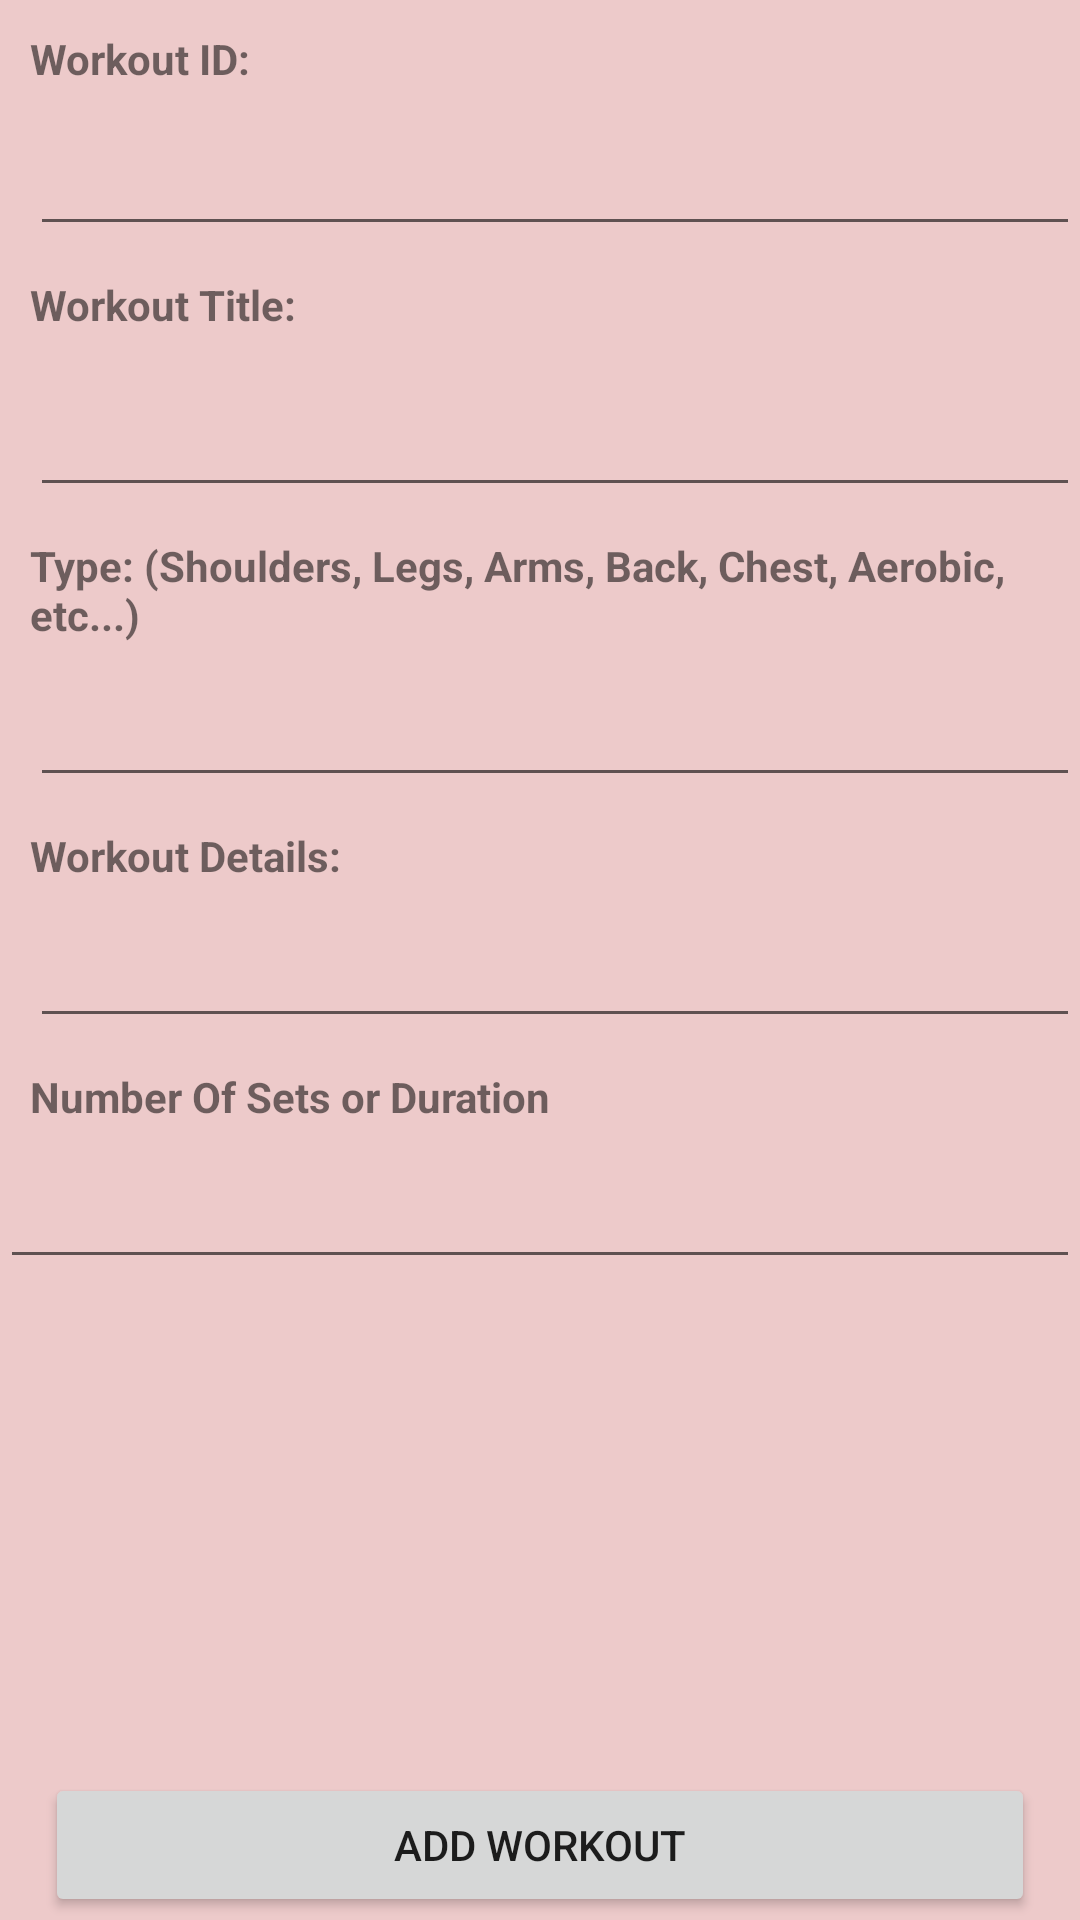

Produce the Android XML layout that renders to this screen, including the resource entries it uses.
<!-- AndroidManifest.xml: application theme Theme.Workoutmanager -->
<!-- res/layout/activity_create_workout.xml -->
<?xml version="1.0" encoding="utf-8"?>
<androidx.constraintlayout.widget.ConstraintLayout xmlns:android="http://schemas.android.com/apk/res/android"
    xmlns:app="http://schemas.android.com/apk/res-auto"
    xmlns:tools="http://schemas.android.com/tools"
    android:layout_width="match_parent"
    android:layout_height="match_parent"
    android:background="#EDCACA"
    tools:context=".CreateWorkout">

    <TextView
        android:id="@+id/id_title_create_workout"
        android:layout_width="0dp"
        android:layout_height="wrap_content"
        android:layout_marginStart="10dp"
        android:layout_marginTop="10dp"
        android:text="@string/workout_id"
        android:textStyle="bold"
        app:layout_constraintEnd_toEndOf="parent"
        app:layout_constraintStart_toStartOf="parent"
        app:layout_constraintTop_toTopOf="parent" />

    <EditText
        android:id="@+id/id_field_create_workout"
        android:layout_width="0dp"
        android:layout_height="wrap_content"
        android:layout_marginStart="10dp"
        android:layout_marginTop="5dp"
        android:ems="10"
        android:inputType="textPersonName"
        android:minHeight="48dp"
        app:layout_constraintEnd_toEndOf="parent"
        app:layout_constraintStart_toStartOf="parent"
        app:layout_constraintTop_toBottomOf="@+id/id_title_create_workout" />

    <TextView
        android:id="@+id/workout_title_create_workout"
        android:layout_width="0dp"
        android:layout_height="wrap_content"
        android:layout_marginStart="10dp"
        android:layout_marginTop="10dp"
        android:text="@string/workout_title"
        android:textStyle="bold"
        app:layout_constraintEnd_toEndOf="parent"
        app:layout_constraintStart_toStartOf="parent"
        app:layout_constraintTop_toBottomOf="@+id/id_field_create_workout" />

    <EditText
        android:id="@+id/workout_field_create_workout"
        android:layout_width="0dp"
        android:layout_height="wrap_content"
        android:layout_marginStart="10dp"
        android:layout_marginTop="10dp"
        android:ems="10"
        android:inputType="textPersonName"
        android:minHeight="48dp"
        app:layout_constraintEnd_toEndOf="parent"
        app:layout_constraintStart_toStartOf="parent"
        app:layout_constraintTop_toBottomOf="@+id/workout_title_create_workout" />

    <TextView
        android:id="@+id/type_title_create_workout"
        android:layout_width="0dp"
        android:layout_height="wrap_content"
        android:layout_marginStart="10dp"
        android:layout_marginTop="10dp"
        android:text="@string/type_shoulders_legs_arms_back_chest_etc"
        android:textStyle="bold"
        app:layout_constraintEnd_toEndOf="parent"
        app:layout_constraintStart_toStartOf="parent"
        app:layout_constraintTop_toBottomOf="@+id/workout_field_create_workout" />

    <EditText
        android:id="@+id/type_field_create_workout"
        android:layout_width="0dp"
        android:layout_height="wrap_content"
        android:layout_marginStart="10dp"
        android:layout_marginTop="10dp"
        android:ems="10"
        android:inputType="textPersonName"
        app:layout_constraintEnd_toEndOf="parent"
        app:layout_constraintStart_toStartOf="parent"
        app:layout_constraintTop_toBottomOf="@+id/type_title_create_workout" />

    <TextView
        android:id="@+id/details_title_create_workout"
        android:layout_width="0dp"
        android:layout_height="wrap_content"
        android:layout_marginStart="10dp"
        android:layout_marginTop="10dp"
        android:text="@string/workout_details"
        android:textStyle="bold"
        app:layout_constraintEnd_toEndOf="parent"
        app:layout_constraintStart_toStartOf="parent"
        app:layout_constraintTop_toBottomOf="@+id/type_field_create_workout" />

    <EditText
        android:id="@+id/details_field_create_workout"
        android:layout_width="0dp"
        android:layout_height="wrap_content"
        android:layout_marginStart="10dp"
        android:layout_marginTop="10dp"
        android:ems="10"
        android:inputType="textPersonName"
        app:layout_constraintEnd_toEndOf="parent"
        app:layout_constraintStart_toStartOf="parent"
        app:layout_constraintTop_toBottomOf="@+id/details_title_create_workout" />

    <TextView
        android:id="@+id/sets_title_create_workout"
        android:layout_width="0dp"
        android:layout_height="wrap_content"
        android:layout_marginStart="10dp"
        android:layout_marginTop="10dp"
        android:text="@string/number_of_sets"
        android:textStyle="bold"
        app:layout_constraintEnd_toEndOf="parent"
        app:layout_constraintStart_toStartOf="parent"
        app:layout_constraintTop_toBottomOf="@+id/details_field_create_workout" />

    <EditText
        android:id="@+id/sets_field_create_workout"
        android:layout_width="0dp"
        android:layout_height="wrap_content"
        android:layout_marginTop="10dp"
        android:ems="10"
        android:inputType="textPersonName"
        app:layout_constraintEnd_toEndOf="parent"
        app:layout_constraintStart_toStartOf="parent"
        app:layout_constraintTop_toBottomOf="@+id/sets_title_create_workout" />

    <Button
        android:id="@+id/addActivity_btn_create_workout"
        android:layout_width="0dp"
        android:layout_height="wrap_content"
        android:layout_marginStart="15dp"
        android:layout_marginEnd="15dp"
        android:layout_marginBottom="1dp"
        android:text="@string/add_activity"
        app:layout_constraintBottom_toBottomOf="parent"
        app:layout_constraintEnd_toEndOf="parent"
        app:layout_constraintStart_toStartOf="parent" />
</androidx.constraintlayout.widget.ConstraintLayout>
<!-- resources referenced by this layout -->
<resources>
  <string name="add_activity">Add Workout</string>
  <string name="number_of_sets">Number Of Sets or Duration</string>
  <string name="type_shoulders_legs_arms_back_chest_etc">Type: (Shoulders, Legs, Arms, Back, Chest, Aerobic, etc...)</string>
  <string name="workout_details">Workout Details:</string>
  <string name="workout_id">Workout ID:</string>
  <string name="workout_title">Workout Title:</string>
  <style name="Theme.Workoutmanager" parent="Theme.MaterialComponents.DayNight.DarkActionBar">
          
          <item name="colorPrimary">@color/purple_500</item>
          <item name="colorPrimaryVariant">@color/purple_700</item>
          <item name="colorOnPrimary">@color/white</item>
          
          <item name="colorSecondary">@color/teal_200</item>
          <item name="colorSecondaryVariant">@color/teal_700</item>
          <item name="colorOnSecondary">@color/black</item>
          
          <item name="android:statusBarColor" tools:targetApi="l">?attr/colorPrimaryVariant</item>
          
      </style>
  <!-- not gathered from this repository: default colours our renderer supplied (Android Studio template values) -->
  <color name="purple_500">#FF6200EE</color>
  <color name="purple_700">#FF3700B3</color>
  <color name="teal_200">#FF03DAC5</color>
  <color name="teal_700">#FF018786</color>
  <color name="black">#FF000000</color>
  <color name="white">#FFFFFFFF</color>
</resources>
